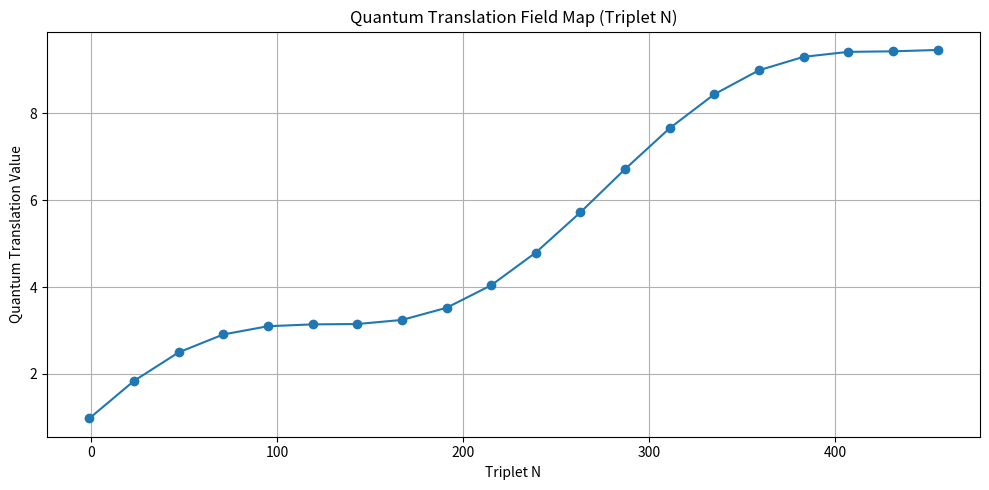

Python code for this plot:

import matplotlib.pyplot as plt
import numpy as np

# Simulate spiral-indexed quantum translations
spiral_n = np.arange(1, 21)
triplet_n = (spiral_n * 24) - 25

# Simulated quantum translations (stable growth + wave pattern)
quantum_wave = np.sin(spiral_n / 2) + spiral_n * 0.5

# Plot
plt.figure(figsize=(10, 5))
plt.plot(triplet_n, quantum_wave, marker='o')
plt.title("Quantum Translation Field Map (Triplet N)")
plt.xlabel("Triplet N")
plt.ylabel("Quantum Translation Value")
plt.grid(True)
plt.tight_layout()
plt.show()
